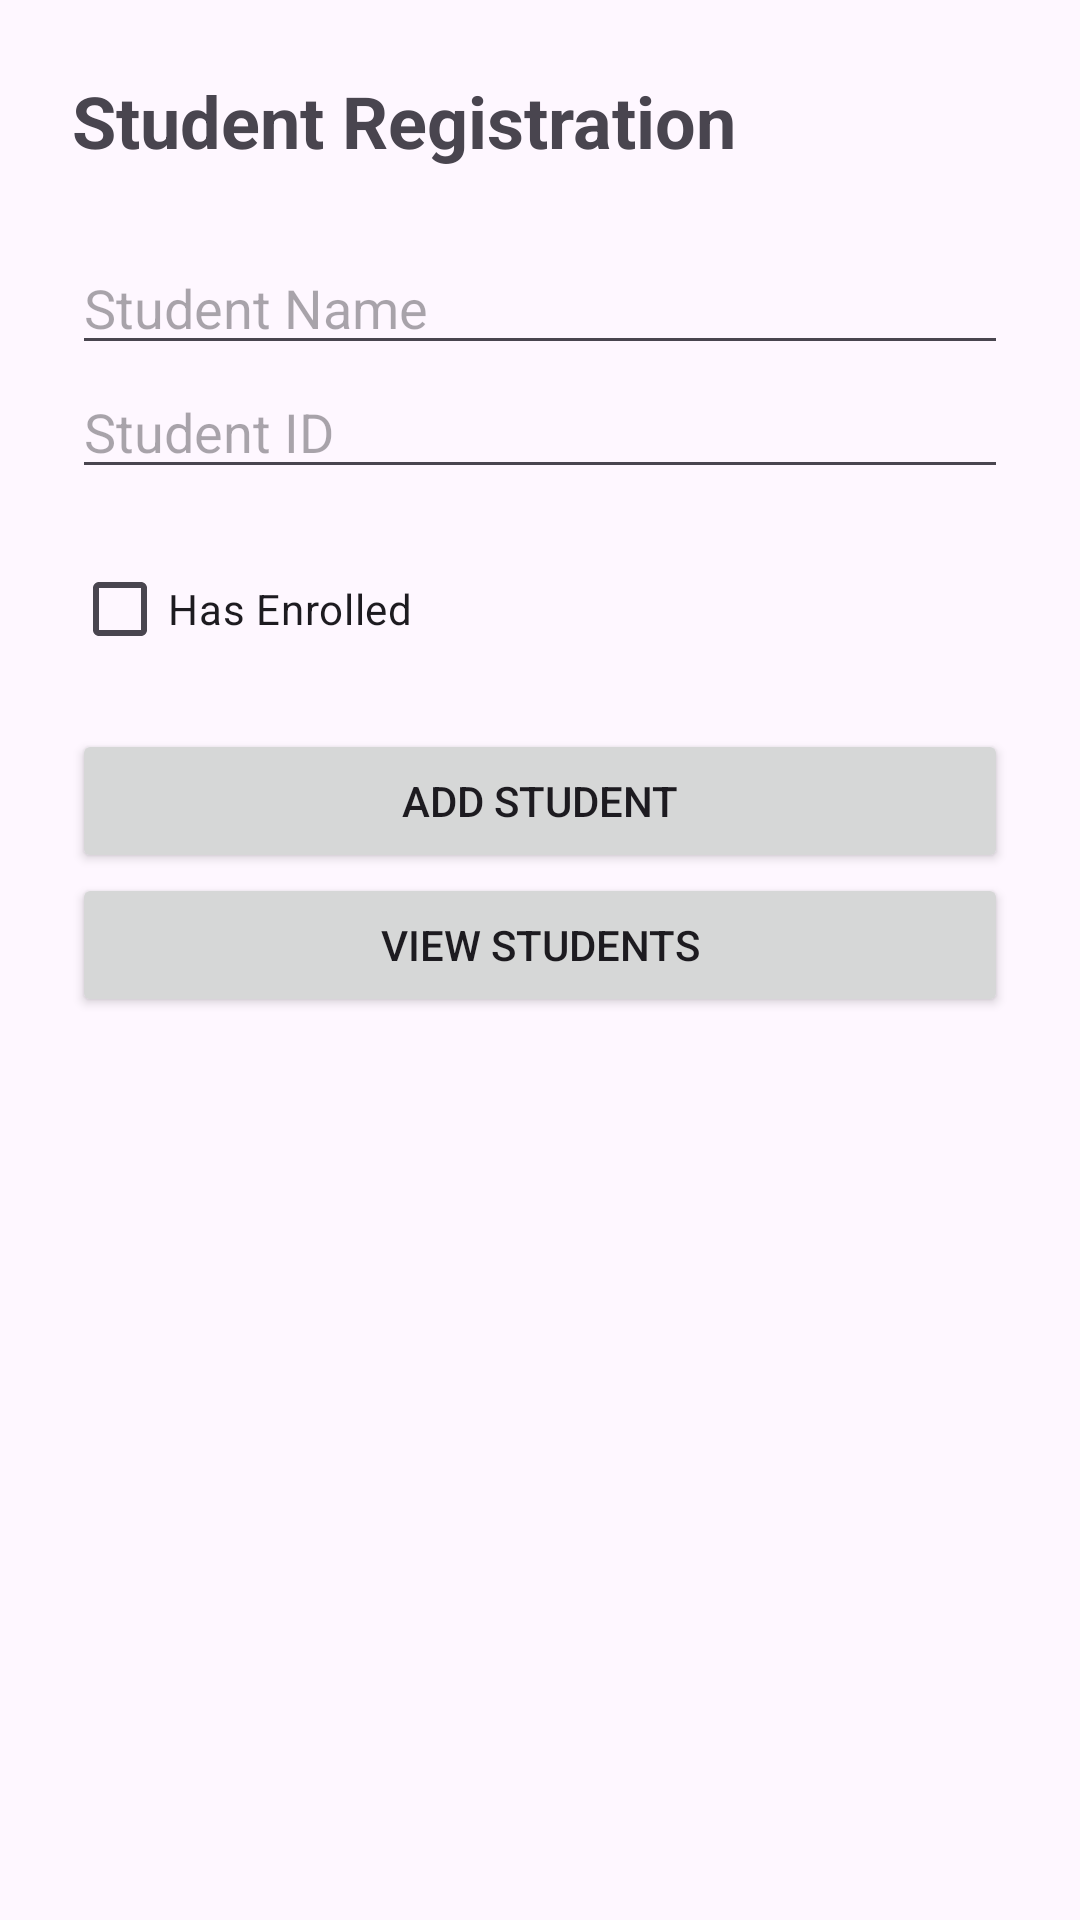

Produce the Android XML layout that renders to this screen, including the resource entries it uses.
<!-- AndroidManifest.xml: application theme Theme.MidExamMobile -->
<!-- res/layout/activity_main.xml -->
<?xml version="1.0" encoding="utf-8"?>
<LinearLayout xmlns:android="http://schemas.android.com/apk/res/android"
    android:layout_width="match_parent"
    android:layout_height="match_parent"
    android:orientation="vertical"
    android:padding="24dp">

    <TextView
        android:layout_width="match_parent"
        android:layout_height="wrap_content"
        android:text="Student Registration"
        android:textSize="24sp"
        android:textStyle="bold"
        android:layout_marginBottom="24dp" />

    <EditText
        android:id="@+id/editTextName"
        android:layout_width="match_parent"
        android:layout_height="wrap_content"
        android:hint="Student Name"
        android:inputType="textPersonName"
        android:singleLine="true" />

    <EditText
        android:id="@+id/editTextID"
        android:layout_width="match_parent"
        android:layout_height="wrap_content"
        android:hint="Student ID"
        android:inputType="number"
        android:maxLength="12"
        android:singleLine="true" />

    <CheckBox
        android:id="@+id/checkBoxHasEnrolled"
        android:layout_width="wrap_content"
        android:layout_height="wrap_content"
        android:text="Has Enrolled"
        android:layout_marginTop="16dp" />

    <Button
        android:id="@+id/btnAdd"
        android:layout_width="match_parent"
        android:layout_height="wrap_content"
        android:text="Add Student"
        android:layout_marginTop="16dp" />

    <Button
        android:id="@+id/btnView"
        android:layout_width="match_parent"
        android:layout_height="wrap_content"
        android:text="View Students" />

</LinearLayout>
<!-- resources referenced by this layout -->
<resources>
  <style name="Theme.MidExamMobile" parent="Base.Theme.MidExamMobile" />
  <style name="Base.Theme.MidExamMobile" parent="Theme.Material3.DayNight.NoActionBar">
          
          
      </style>
</resources>
